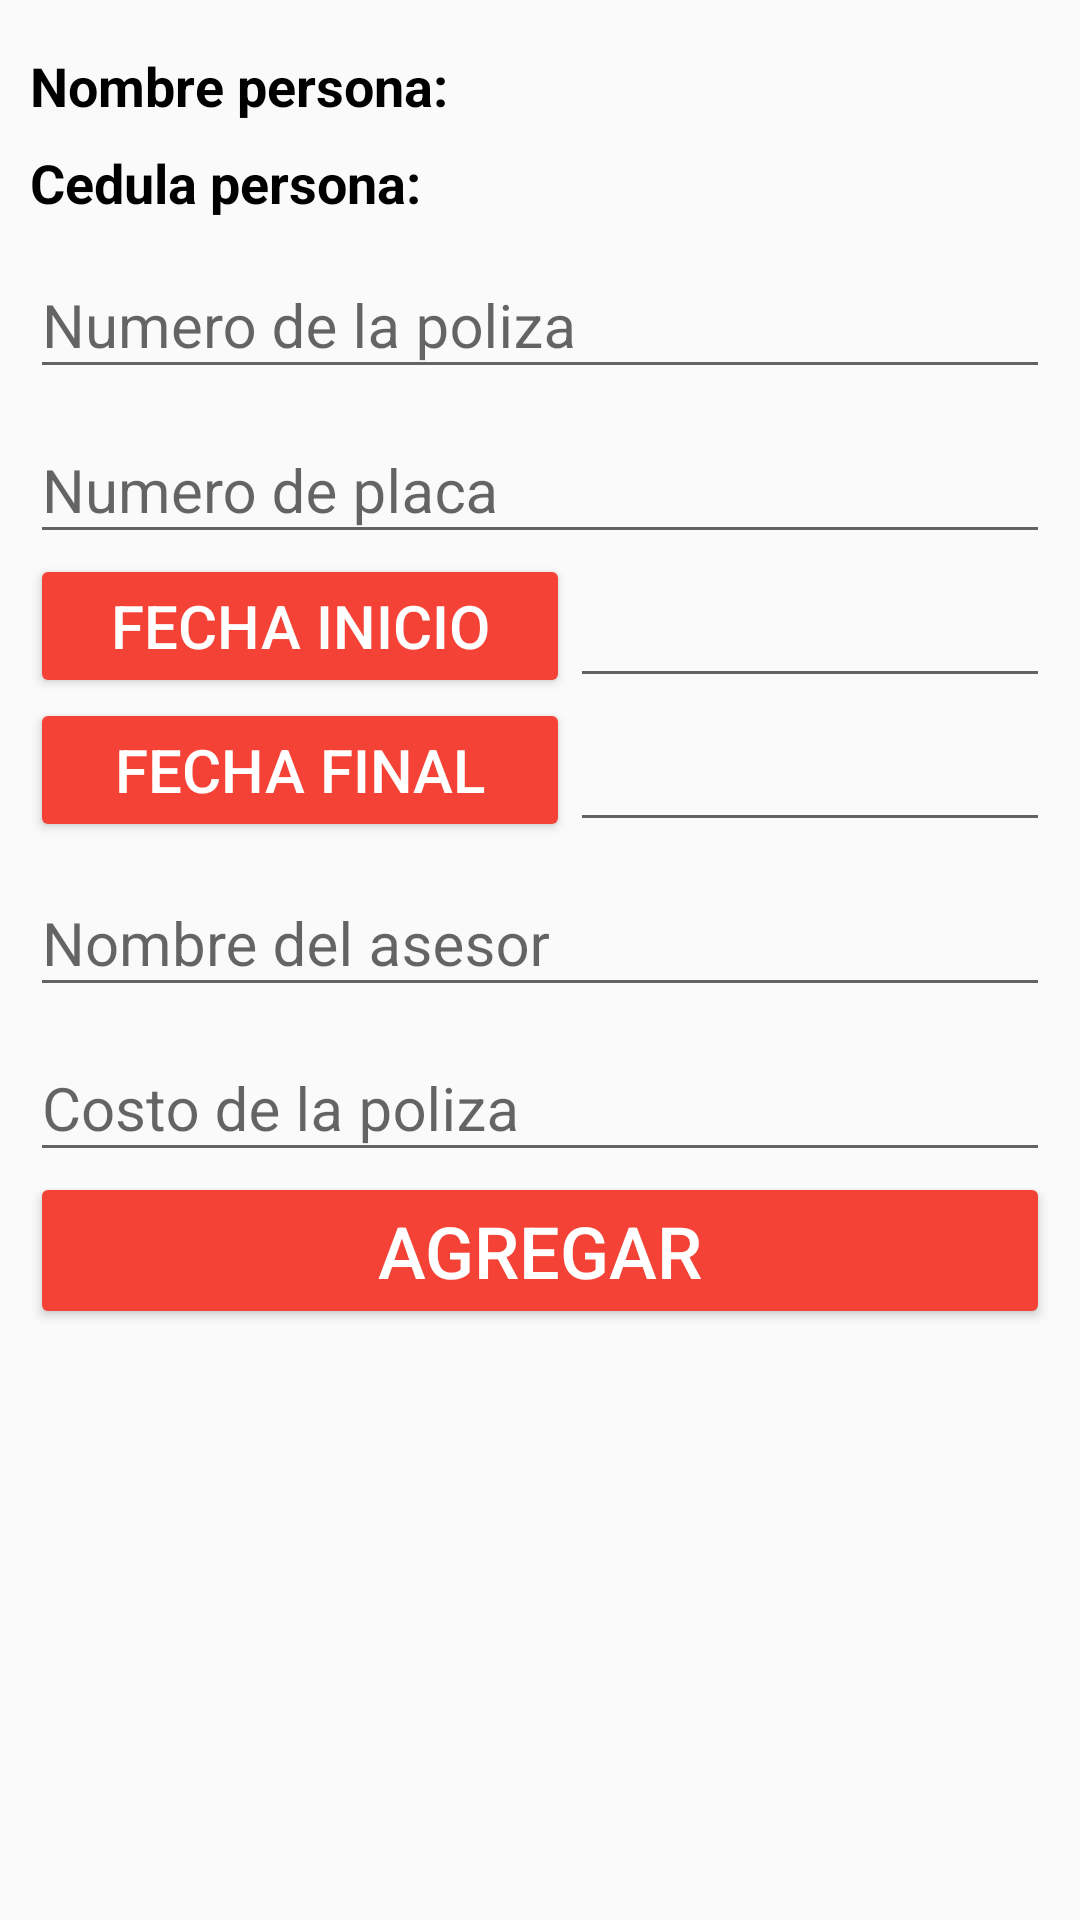

Layout XML and referenced resources for this Android screen:
<!-- AndroidManifest.xml: application theme AppTheme -->
<!-- res/layout/activity_crear_poliza.xml -->
<?xml version="1.0" encoding="utf-8"?>
<LinearLayout
    xmlns:android="http://schemas.android.com/apk/res/android"
    xmlns:app="http://schemas.android.com/apk/res-auto"
    xmlns:tools="http://schemas.android.com/tools"
    android:layout_width="match_parent"
    android:layout_height="match_parent"
    android:orientation="vertical"
    tools:context="com.example.josechavez.proyectoseguros.CrearPersona"
    android:padding="10dp"

    >

    <LinearLayout
        android:layout_width="match_parent"
        android:layout_height="wrap_content"
        android:orientation="horizontal">
        <TextView
            android:layout_width="150dp"
            android:layout_height="wrap_content"
            android:text="@string/nombre_poliza"
            android:textColor="@color/editTextColorBlack"
            android:textSize="18dp"
            android:textStyle="bold"
            />

        <TextView
            android:id="@+id/txtNombrePersona"
            android:layout_width="match_parent"
            android:layout_height="wrap_content"
            android:textSize="24dp"/>

    </LinearLayout>
    <LinearLayout
        android:layout_width="match_parent"
        android:layout_height="wrap_content"
        android:orientation="horizontal">
        <TextView
            android:layout_width="150dp"
            android:layout_height="wrap_content"
            android:text="@string/cedula_poliza"
            android:textColor="@color/editTextColorBlack"
            android:textSize="18dp"
            android:textStyle="bold"
            />

        <TextView
            android:id="@+id/txtCedulaPersona"
            android:layout_width="match_parent"
            android:layout_height="wrap_content"
            android:textSize="24dp"/>

    </LinearLayout>
    <android.support.design.widget.TextInputLayout
        android:layout_width="match_parent"
        android:layout_height="wrap_content"
        >

        <android.support.design.widget.TextInputEditText
            android:id="@+id/txtPoliza"
            android:layout_width="match_parent"
            android:layout_height="wrap_content"
            android:hint="@string/numero_poliza"
            android:inputType="number"
            android:textColor="@color/editTextColorBlack"
            android:textSize="20sp" />
    </android.support.design.widget.TextInputLayout>
    <android.support.design.widget.TextInputLayout
        android:layout_width="match_parent"
        android:layout_height="wrap_content"
        >
        <android.support.design.widget.TextInputEditText
            android:id="@+id/txtPlaca"
            android:layout_width="match_parent"
            android:layout_height="wrap_content"
            android:hint="@string/numero_placa"
            android:textColor="@color/editTextColorBlack"
            android:textSize="20sp" />
    </android.support.design.widget.TextInputLayout>

    <LinearLayout
        android:layout_width="match_parent"
        android:layout_height="wrap_content"
        android:orientation="vertical"
        >
        <LinearLayout
            android:layout_width="wrap_content"
            android:layout_height="match_parent"
            android:orientation="horizontal"

            >
            <Button
                android:id="@+id/fechai"
                android:layout_width="180dp"
                android:layout_height="match_parent"
                android:theme="@style/button"
                android:text="@string/fechai"
                android:textSize="20sp"
                />
            <EditText
                android:id="@+id/txtFechai"
                android:layout_width="match_parent"
                android:layout_height="match_parent"
                android:ems="10"
                android:inputType="textPersonName"

                />

        </LinearLayout>

        <LinearLayout
            android:layout_width="match_parent"
            android:layout_height="wrap_content"
            android:orientation="horizontal"
            >
            <Button

                android:id="@+id/fechaf"
                android:layout_width="180dp"
                android:layout_height="match_parent"
                android:theme="@style/button"
                android:text="@string/fechaf"
                android:textSize="20sp"
                />
            <EditText
                android:id="@+id/txtFechaf"
                android:layout_width="match_parent"
                android:layout_height="match_parent"
                android:ems="10"
                android:inputType="textPersonName"

                />

        </LinearLayout>

    </LinearLayout>



    <android.support.design.widget.TextInputLayout
        android:layout_width="match_parent"
        android:layout_height="wrap_content"
        >
        <android.support.design.widget.TextInputEditText
            android:id="@+id/txtAsesor"
            android:layout_width="match_parent"
            android:layout_height="wrap_content"
            android:hint="@string/nombreAsesor"
            android:textColor="@color/editTextColorBlack"
            android:textSize="20sp" />
    </android.support.design.widget.TextInputLayout>
    <android.support.design.widget.TextInputLayout
        android:layout_width="match_parent"
        android:layout_height="wrap_content"
        >

        <android.support.design.widget.TextInputEditText
            android:id="@+id/txtValor"
            android:layout_width="match_parent"
            android:layout_height="wrap_content"
            android:hint="@string/valor"
            android:inputType="number"
            android:textColor="@color/editTextColorBlack"
            android:textSize="20sp" />
    </android.support.design.widget.TextInputLayout>





    <Button
        android:id="@+id/btnGuardar"
        android:layout_width="match_parent"
        android:layout_height="wrap_content"
        android:onClick="guardar"
        android:text="@string/agregar"
        android:theme="@style/button"/>


</LinearLayout>
<!-- resources referenced by this layout -->
<resources>
  <color name="editTextColorBlack">#000000</color>
  <string name="agregar">Agregar</string>
  <string name="cedula_poliza">Cedula persona:</string>
  <string name="fechaf">Fecha final</string>
  <string name="fechai">Fecha inicio</string>
  <string name="nombreAsesor">Nombre del asesor</string>
  <string name="nombre_poliza">Nombre persona: </string>
  <string name="numero_placa">Numero de placa</string>
  <string name="numero_poliza">Numero de la poliza</string>
  <string name="valor">Costo de la poliza</string>
  <style name="button" parent="Theme.AppCompat.Light">
          <item name="android:colorButtonNormal">@color/colorPrimaryDark</item>
          <item name="android:textColorHighlight">@color/colorPrimary</item>
          <item name="android:textColor">@color/editTextColorWhite</item>
          <item name="android:textSize">@dimen/tamaño</item>
  
  
      </style>
  <style name="AppTheme" parent="Theme.AppCompat.Light.DarkActionBar">
          
          <item name="colorPrimary">@color/colorPrimary</item>
          <item name="colorPrimaryDark">@color/colorPrimaryDark</item>
          <item name="colorAccent">@color/colorAccent</item>
      </style>
  <color name="colorPrimaryDark">#F44336</color>
  <color name="colorPrimary">#D32F2F</color>
  <color name="editTextColorWhite">#ffffff</color>
  <color name="colorAccent">#607D8B</color>
</resources>
